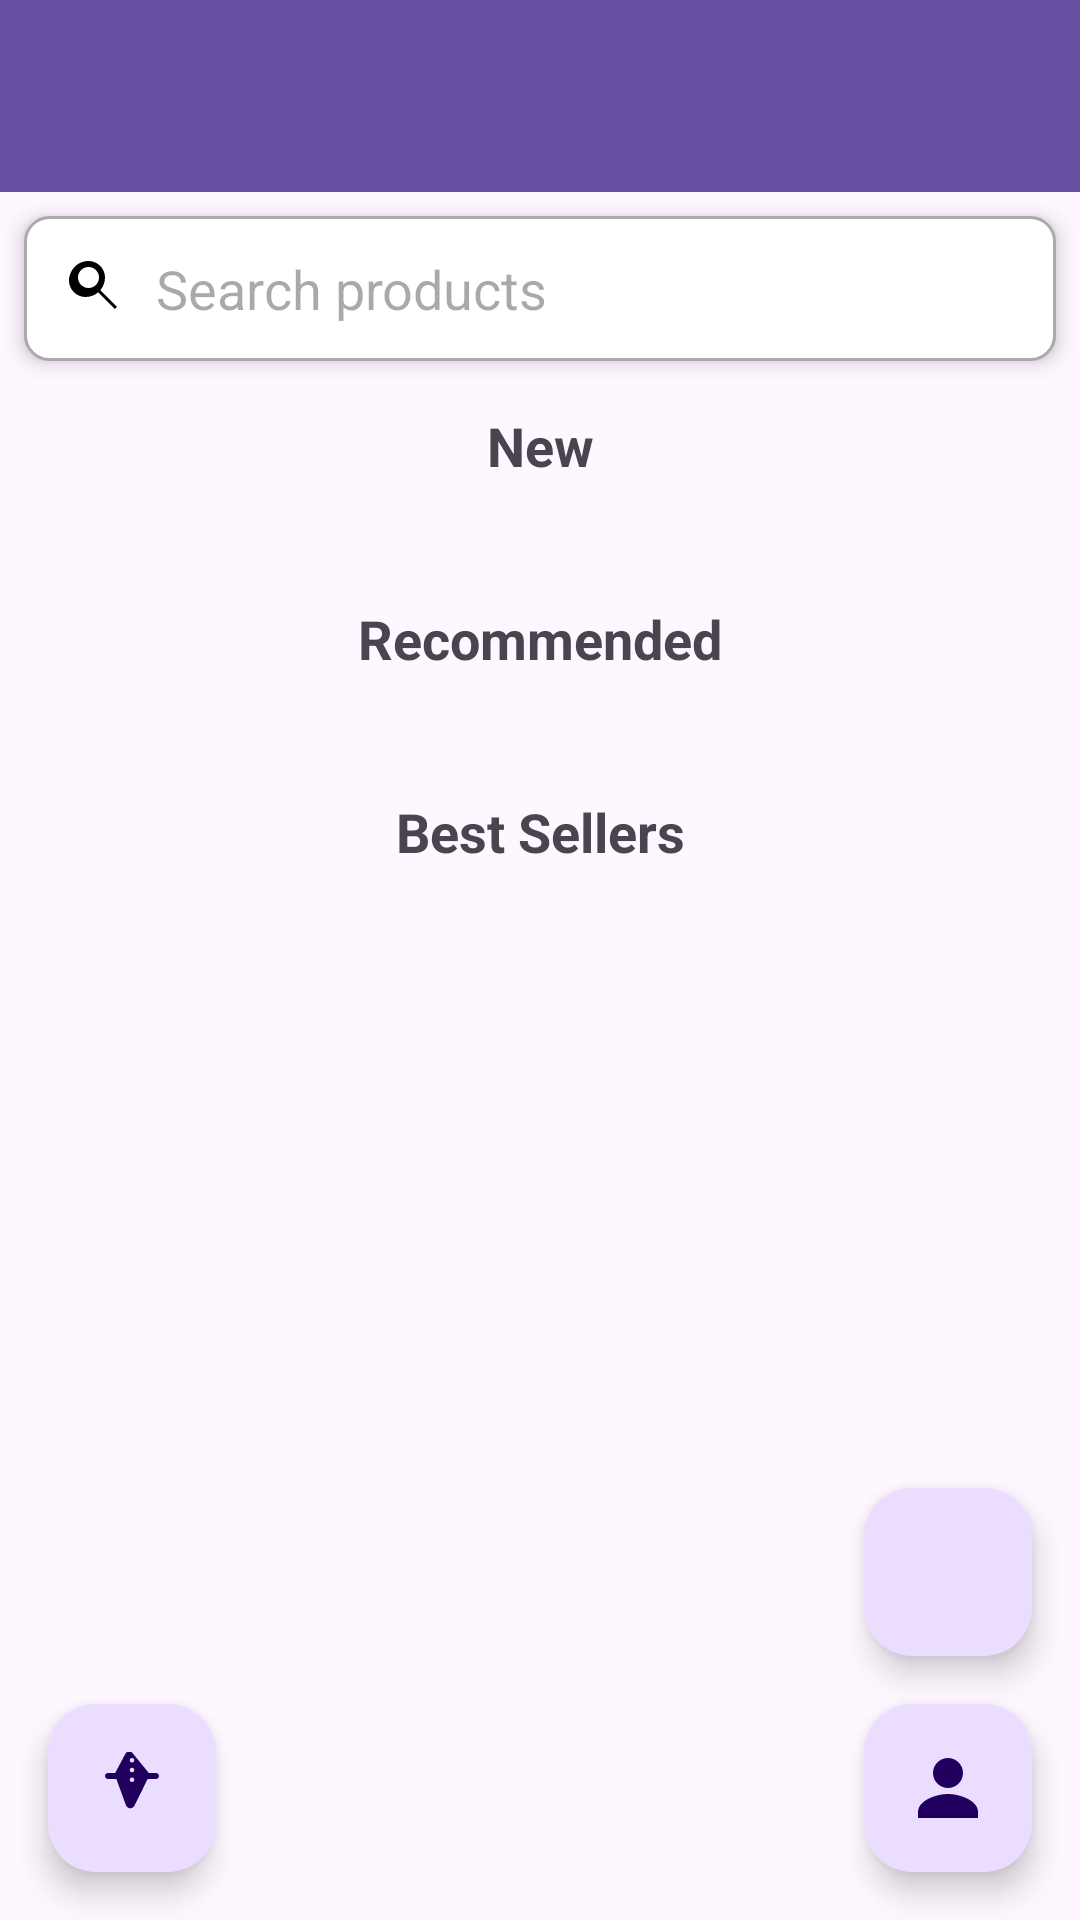

The Android layout XML behind this screen, and the referenced resources:
<!-- AndroidManifest.xml: application theme Theme.Maurizone -->
<!-- res/layout/activity_main.xml -->
<?xml version="1.0" encoding="utf-8"?>
<androidx.constraintlayout.widget.ConstraintLayout xmlns:android="http://schemas.android.com/apk/res/android"
    xmlns:tools="http://schemas.android.com/tools"
    android:layout_width="match_parent"
    android:layout_height="match_parent"
    xmlns:app="http://schemas.android.com/apk/res-auto"
    tools:context=".MainActivity">

    
    <androidx.appcompat.widget.Toolbar
        android:id="@+id/toolbar"
        android:layout_width="0dp"
        android:layout_height="?attr/actionBarSize"
        android:background="?attr/colorPrimary"
        android:theme="@style/ThemeOverlay.AppCompat.Dark.ActionBar"
        android:popupTheme="@style/ThemeOverlay.AppCompat.Light"
        app:layout_constraintTop_toTopOf="parent"
        app:layout_constraintStart_toStartOf="parent"
        app:layout_constraintEnd_toEndOf="parent" />

    
    <EditText
        android:id="@+id/searchBar"
        android:layout_width="0dp"
        android:layout_height="wrap_content"
        android:hint="Search products"
        android:padding="12dp"
        android:background="@drawable/search_bar_background"
        android:drawableStart="@drawable/ic_search"
        android:drawablePadding="8dp"
        android:elevation="4dp"
        android:layout_margin="8dp"
        android:layout_marginTop="16dp"
        app:layout_constraintTop_toBottomOf="@id/toolbar"
        app:layout_constraintStart_toStartOf="parent"
        app:layout_constraintEnd_toEndOf="parent" />

    
    <TextView
        android:id="@+id/newLabel"
        android:layout_width="wrap_content"
        android:layout_height="wrap_content"
        android:text="New"
        android:textSize="18sp"
        android:textStyle="bold"
        android:layout_marginTop="16dp"
        app:layout_constraintTop_toBottomOf="@id/searchBar"
        app:layout_constraintStart_toStartOf="parent"
        app:layout_constraintEnd_toEndOf="parent" />

    
    <androidx.recyclerview.widget.RecyclerView
        android:id="@+id/newRecyclerView"
        android:layout_width="0dp"
        android:layout_height="wrap_content"
        android:layout_marginTop="8dp"
        android:padding="8dp"
        app:layout_constraintTop_toBottomOf="@id/newLabel"
        app:layout_constraintStart_toStartOf="parent"
        app:layout_constraintEnd_toEndOf="parent" />

    
    <TextView
        android:id="@+id/recommendedLabel"
        android:layout_width="wrap_content"
        android:layout_height="wrap_content"
        android:text="Recommended"
        android:textSize="18sp"
        android:textStyle="bold"
        android:layout_marginTop="16dp"
        app:layout_constraintTop_toBottomOf="@id/newRecyclerView"
        app:layout_constraintStart_toStartOf="parent"
        app:layout_constraintEnd_toEndOf="parent" />

    
    <androidx.recyclerview.widget.RecyclerView
        android:id="@+id/recommendedRecyclerView"
        android:layout_width="0dp"
        android:layout_height="wrap_content"
        android:layout_marginTop="8dp"
        android:padding="8dp"
        app:layout_constraintTop_toBottomOf="@id/recommendedLabel"
        app:layout_constraintStart_toStartOf="parent"
        app:layout_constraintEnd_toEndOf="parent" />

    
    <TextView
        android:id="@+id/bestSellersLabel"
        android:layout_width="wrap_content"
        android:layout_height="wrap_content"
        android:text="Best Sellers"
        android:textSize="18sp"
        android:textStyle="bold"
        android:layout_marginTop="16dp"
        app:layout_constraintTop_toBottomOf="@id/recommendedRecyclerView"
        app:layout_constraintStart_toStartOf="parent"
        app:layout_constraintEnd_toEndOf="parent" />

    
    <androidx.recyclerview.widget.RecyclerView
        android:id="@+id/bestSellersRecyclerView"
        android:layout_width="0dp"
        android:layout_height="wrap_content"
        android:layout_marginTop="8dp"
        android:padding="8dp"
        app:layout_constraintTop_toBottomOf="@id/bestSellersLabel"
        app:layout_constraintStart_toStartOf="parent"
        app:layout_constraintEnd_toEndOf="parent" />

    
    <com.google.android.material.floatingactionbutton.FloatingActionButton
        android:id="@+id/profileButton"
        android:layout_width="wrap_content"
        android:layout_height="wrap_content"
        android:src="@drawable/ic_profile"
        android:contentDescription="Profile"
        app:layout_constraintBottom_toBottomOf="parent"
        app:layout_constraintEnd_toEndOf="parent"
        android:layout_margin="16dp" />

    
    <com.google.android.material.floatingactionbutton.FloatingActionButton
        android:id="@+id/basketButton"
        android:layout_width="wrap_content"
        android:layout_height="wrap_content"
        android:src="@drawable/ic_basket"
        android:contentDescription="Basket"
        app:layout_constraintBottom_toBottomOf="parent"
        app:layout_constraintStart_toStartOf="parent"
        android:layout_margin="16dp" />

    
    <com.google.android.material.floatingactionbutton.FloatingActionButton
        android:id="@+id/addProductButton"
        android:layout_width="wrap_content"
        android:layout_height="wrap_content"
        android:src="@drawable/ic_add_product"
        android:contentDescription="Add Product"
        app:layout_constraintBottom_toTopOf="@id/profileButton"
        app:layout_constraintEnd_toEndOf="parent"
        android:layout_marginBottom="16dp"
        android:layout_marginEnd="16dp" />

</androidx.constraintlayout.widget.ConstraintLayout>
<!-- resources referenced by this layout -->
<resources>
  <!-- drawable ic_basket (drawable) -->
  <vector xmlns:android="http://schemas.android.com/apk/res/android"
      android:width="24dp"
      android:height="24dp"
      android:viewportWidth="24"
      android:viewportHeight="24">
      <path
          android:fillColor="#000000"
          android:pathData="M17.21,9l-4.38,8.88c-0.38,0.76-1.32,1.11-2.07,0.73c-0.32-0.16-0.56-0.42-0.73-0.73L6.79,9H4C3.45,9 3,8.55 3,8c0-0.55 0.45-1 1-1h2.39l3.39-6.38c0.37-0.69 1.29-1.01 1.98-0.64c0.25,0.13 0.46,0.34 0.59,0.59L17.61,7H20c0.55,0 1,0.45 1,1c0,0.55-0.45,1-1,1H17.21z M12,2c-0.41,0-0.75,0.34-0.75,0.75c0,0.41 0.34,0.75 0.75,0.75c0.41,0 0.75-0.34 0.75-0.75C12.75,2.34 12.41,2 12,2zM12,5.25c-0.41,0-0.75,0.34-0.75,0.75c0,0.41 0.34,0.75 0.75,0.75c0.41,0 0.75-0.34 0.75-0.75C12.75,5.59 12.41,5.25 12,5.25zM12,8.5c-0.41,0-0.75,0.34-0.75,0.75c0,0.41 0.34,0.75 0.75,0.75c0.41,0 0.75-0.34 0.75-0.75C12.75,8.84 12.41,8.5 12,8.5z" />
  </vector>
  <!-- drawable ic_profile (drawable) -->
  <vector xmlns:android="http://schemas.android.com/apk/res/android"
      android:width="24dp"
      android:height="24dp"
      android:viewportWidth="24"
      android:viewportHeight="24">
      <path
          android:fillColor="#000000"
          android:pathData="M12,12C14.7614,12 17,9.76142 17,7C17,4.23858 14.7614,2 12,2C9.23858,2 7,4.23858 7,7C7,9.76142 9.23858,12 12,12M12,14C8.13401,14 2,16.134 2,20V22H22V20C22,16.134 15.866,14 12,14Z" />
  </vector>
  <!-- drawable ic_search (drawable) -->
  <vector xmlns:android="http://schemas.android.com/apk/res/android"
      android:width="24dp"
      android:height="24dp"
      android:viewportWidth="24"
      android:viewportHeight="24">
      <path
          android:fillColor="#000000"
          android:pathData="M9.5,3C12.5376,3 15,5.46243 15,8.5C15,10.1227 14.406,11.5924 13.428,12.742L13.7689,13.083L19,18.3L18.3,19L13.083,13.7689L12.742,13.428C11.5924,14.406 10.1227,15 8.5,15C5.46243,15 3,12.5376 3,9.5C3,6.46243 5.46243,3 9.5,3M9.5,5C7.567,5 6,6.567 6,8.5C6,10.433 7.567,12 9.5,12C11.433,12 13,10.433 13,8.5C13,6.567 11.433,5 9.5,5z" />
  </vector>
  <!-- drawable search_bar_background (drawable) -->
  <?xml version="1.0" encoding="utf-8"?>
  <shape xmlns:android="http://schemas.android.com/apk/res/android"
      android:shape="rectangle">
      <solid android:color="@android:color/white" />
      <corners android:radius="8dp" />
      <padding android:left="8dp" android:top="8dp" android:right="8dp" android:bottom="8dp"/>
      <stroke android:width="1dp" android:color="@android:color/darker_gray"/>
  </shape>
  <style name="Theme.Maurizone" parent="Base.Theme.Maurizone" />
  <style name="Base.Theme.Maurizone" parent="Theme.Material3.DayNight.NoActionBar">
          
          
      </style>
</resources>
